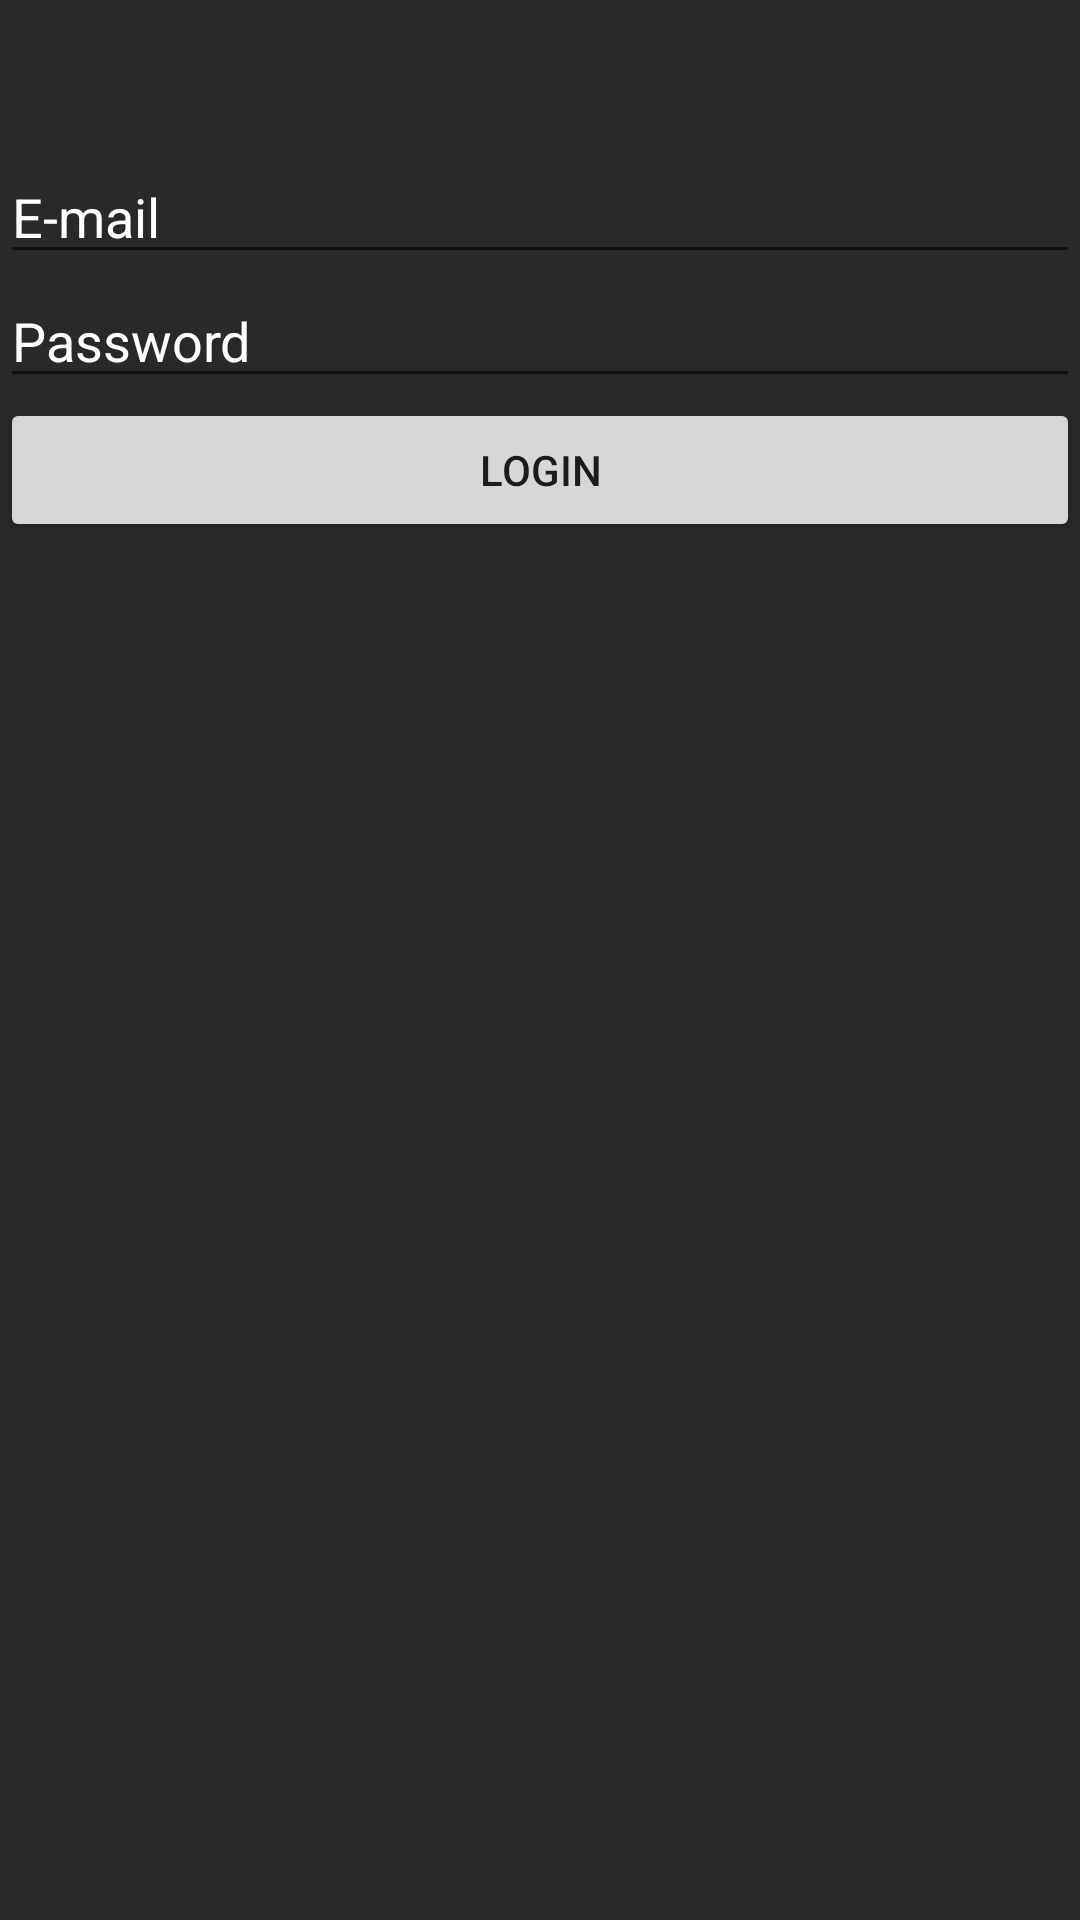

Produce the Android XML layout that renders to this screen, including the resource entries it uses.
<!-- AndroidManifest.xml: application theme AppTheme -->
<!-- res/layout/activity_login.xml -->
<?xml version="1.0" encoding="utf-8"?>
<LinearLayout xmlns:android="http://schemas.android.com/apk/res/android"
    xmlns:app="http://schemas.android.com/apk/res-auto"
    xmlns:tools="http://schemas.android.com/tools"
    android:id="@+id/linearLayout"
    android:layout_width="match_parent"
    android:layout_height="match_parent"
    android:background="#292929"
    android:orientation="vertical"
    tools:context=".RegistrationActivity">

    <EditText
        android:id="@+id/email"
        android:layout_width="match_parent"
        android:layout_height="wrap_content"
        android:layout_marginTop="50dp"
        android:hint="E-mail"
        android:inputType="textEmailAddress"
        android:textColor="#FFFFFF"
        android:textColorHint="#FFFFFF" />

    <EditText
        android:id="@+id/password"
        android:layout_width="match_parent"
        android:layout_height="wrap_content"
        android:hint="Password"
        android:inputType="textPassword"
        android:textColor="#FFFFFF"
        android:textColorHint="#FFFFFF"/>

    <Button
        android:id="@+id/login"
        android:layout_width="match_parent"
        android:layout_height="wrap_content"
        android:text="Login" />
</LinearLayout>
<!-- resources referenced by this layout -->
<resources>
  <style name="AppTheme" parent="Theme.AppCompat.Light.DarkActionBar">
          
          <item name="colorPrimary">#A90000</item>
          <item name="colorPrimaryDark">#8C0000</item>
          <item name="colorAccent">#C00000</item>
      </style>
</resources>
